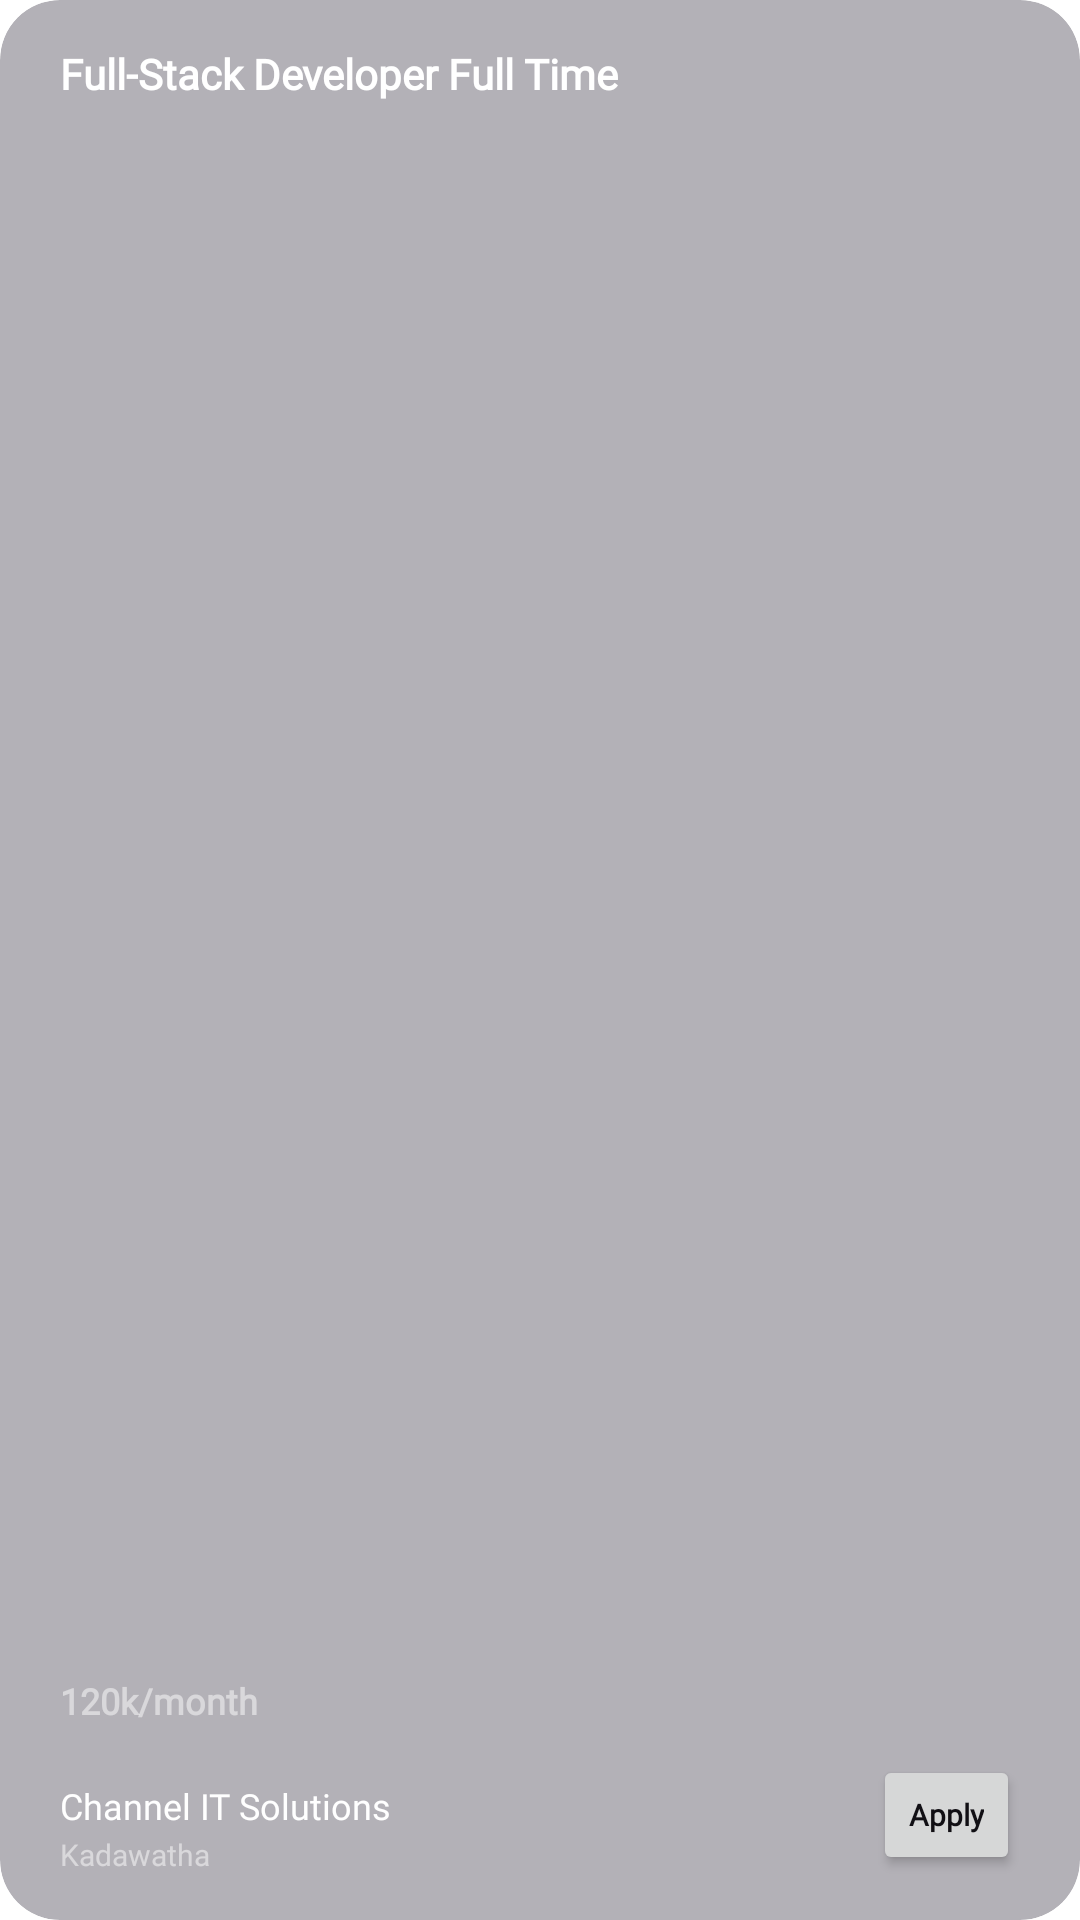

This screen was rendered from an Android layout file. Write that file and the resources it references.
<!-- AndroidManifest.xml: application theme Theme.MAD_App -->
<!-- res/layout/jobs_cardview.xml -->
<?xml version="1.0" encoding="utf-8"?>
<androidx.cardview.widget.CardView xmlns:android="http://schemas.android.com/apk/res/android"
    xmlns:tools="http://schemas.android.com/tools"
    android:layout_width="match_parent"
    android:layout_height="wrap_content"
    xmlns:app="http://schemas.android.com/apk/res-auto"
    android:layout_marginTop="30dp"
    android:layout_marginStart="10dp"
    android:layout_marginEnd="10dp"
    android:layout_marginBottom="1dp"
    android:backgroundTint="@color/box_bg"
    app:cardElevation="0dp"
    app:cardCornerRadius="20dp"
    app:strokeColor="@color/surface"
    app:strokeWidth="4dp">

        <TextView
            android:id="@+id/job_title_txt"
            android:layout_width="wrap_content"
            android:layout_height="wrap_content"
            android:layout_marginStart="20dp"
            android:layout_marginTop="15dp"
            android:layout_marginBottom="80dp"
            android:fontFamily="@font/roboto_regular"
            android:text="Full-Stack Developer Full Time"
            android:textColor="@color/white"
            android:textSize="14sp"
            android:textStyle="bold" />

        <TextView
            android:id="@+id/month_salary_txt"
            android:layout_width="wrap_content"
            android:layout_height="wrap_content"
            android:layout_gravity="bottom"
            android:layout_marginStart="20dp"
            android:layout_marginBottom="65dp"
            android:fontFamily="@font/roboto_regular"
            android:text="120k/month"
            android:textColor="@color/sub_text_color"
            android:textSize="12sp"
            android:textStyle="bold" />

        <TextView
            android:id="@+id/company_name_txt"
            android:layout_width="wrap_content"
            android:layout_height="wrap_content"
            android:layout_gravity="bottom"
            android:layout_marginStart="20dp"
            android:layout_marginBottom="30dp"
            android:fontFamily="@font/roboto_regular"
            android:text="Channel IT Solutions"
            android:textColor="@color/white"
            android:textSize="12sp" />

        <TextView
            android:id="@+id/company_location_txt"
            android:layout_width="wrap_content"
            android:layout_height="wrap_content"
            android:layout_gravity="bottom"
            android:layout_marginStart="20dp"
            android:layout_marginBottom="15dp"
            android:fontFamily="@font/roboto_regular"
            android:text="Kadawatha"
            android:textColor="@color/sub_text_color"
            android:textSize="10sp"
            tools:ignore="SmallSp" />

        <Button
            android:id="@+id/apply_btn"
            android:layout_width="wrap_content"
            android:layout_height="40dp"
            android:layout_gravity="bottom|end"
            android:layout_marginEnd="20dp"
            android:layout_marginBottom="15dp"
            android:fontFamily="@font/roboto_regular"
            android:minWidth="0dp"
            android:minHeight="0dp"
            android:text="@string/apply"
            android:textAllCaps="false"
            android:textColor="@color/background"
            android:textSize="10sp"
            android:textStyle="bold"
            tools:ignore="SmallSp,TouchTargetSizeCheck" />

    </androidx.cardview.widget.CardView>
<!-- resources referenced by this layout -->
<resources>
  <color name="background">#110f14</color>
  <color name="box_bg">#66433C4B</color>
  <color name="sub_text_color">#80FFFFFF</color>
  <color name="surface">#433C4B</color>
  <color name="white">#FFFFFFFF</color>
  <string name="apply">Apply</string>
  <style name="Theme.MAD_App" parent="Theme.MaterialComponents.DayNight.NoActionBar">
          
          <item name="colorPrimary">@color/white</item>
          <item name="colorPrimaryVariant">@color/purple_700</item>
          <item name="colorOnPrimary">@color/white</item>
          
          <item name="colorSecondary">@color/background</item>
          <item name="colorSecondaryVariant">@color/teal_700</item>
          <item name="colorOnSecondary">@color/black</item>
          
          <item name="android:statusBarColor" tools:targetApi="l">?attr/colorPrimaryVariant</item>
          
          <item name="colorOnSurface">@color/white</item>
          <item name="colorError">@color/red</item>
          <item name="android:textColorPrimary">@color/white</item>
          <item name="android:windowTranslucentStatus">true</item>
          <item name="android:windowTranslucentNavigation">true</item>
          <item name="android:windowDisablePreview">true</item>
      </style>
  <color name="purple_700">#FF3700B3</color>
  <color name="teal_700">#FF018786</color>
  <color name="black">#FF000000</color>
  <color name="red">#ff0000</color>
</resources>
